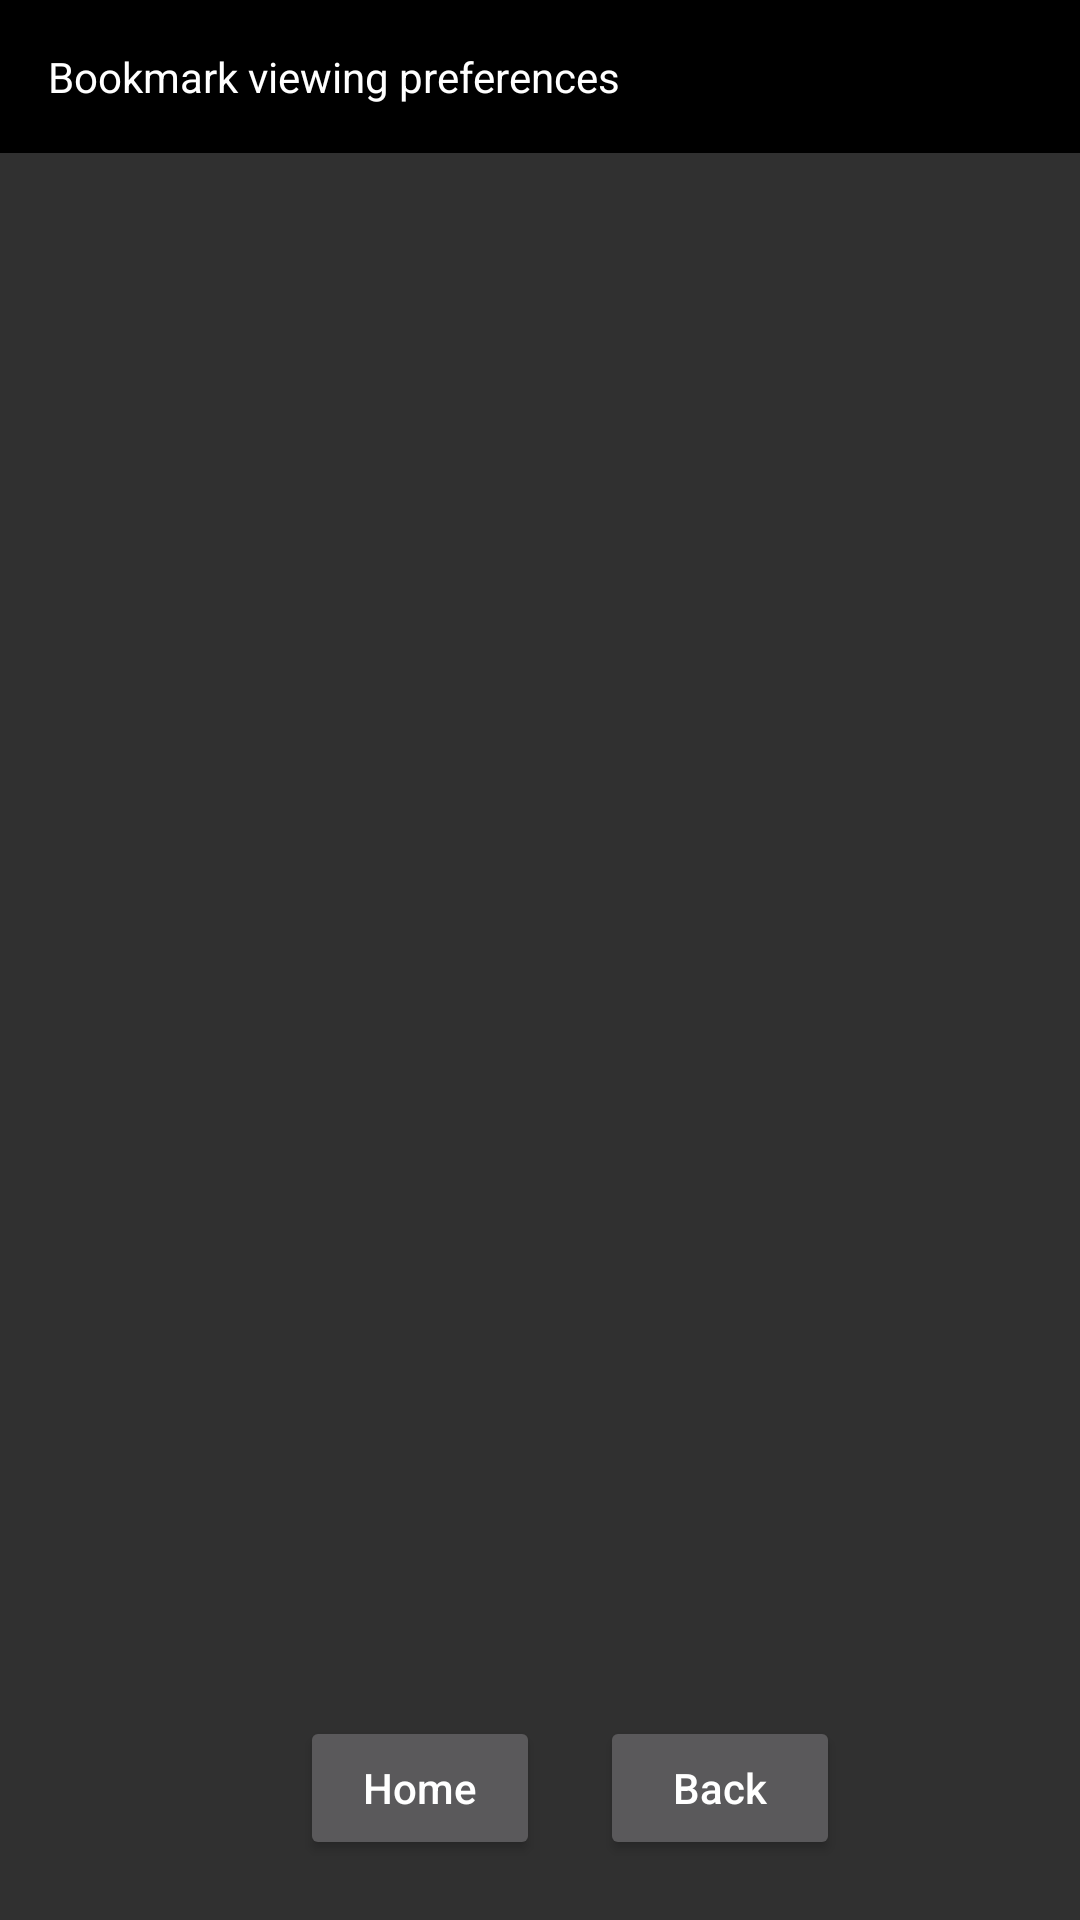

Produce the Android XML layout that renders to this screen, including the resource entries it uses.
<!-- AndroidManifest.xml: activity theme Theme.Design -->
<!-- res/layout/activity_view_preferences.xml -->
<?xml version="1.0" encoding="utf-8"?>
<androidx.constraintlayout.widget.ConstraintLayout xmlns:android="http://schemas.android.com/apk/res/android"
    xmlns:app="http://schemas.android.com/apk/res-auto"
    xmlns:tools="http://schemas.android.com/tools"
    android:id="@+id/main"
    android:layout_width="match_parent"
    android:layout_height="match_parent">

    <ScrollView
        android:id="@+id/SCROLLER_ID"
        android:layout_width="match_parent"
        android:layout_height="match_parent">

    <TextView
        android:id="@+id/preferencesTextView"
        android:layout_width="match_parent"
        android:layout_height="wrap_content"
        android:padding="16dp"
        android:textColor="#FFFFFF"
        android:background="#000000"
        android:text="Bookmark viewing preferences"
        android:textIsSelectable="true" />

</ScrollView>


<LinearLayout
android:id="@+id/buttonsLayout"
android:layout_width="match_parent"
android:layout_height="wrap_content"
android:layout_marginBottom="20sp"
android:orientation="horizontal"
android:gravity="center_horizontal"
app:layout_constraintBottom_toBottomOf="parent"
app:layout_constraintEnd_toEndOf="parent"
app:layout_constraintStart_toStartOf="parent">

<Button
    android:id="@+id/btnHome"
    android:layout_width="80sp"
    android:layout_height="wrap_content"
    android:layout_marginStart="20sp"
    android:onClick="returnToMain"
    android:text="@string/nav_btn_label_return_to_home"
    android:textAllCaps="false"
    app:layout_constraintStart_toStartOf="parent" />

<Button
    android:id="@+id/btnBack"
    android:layout_width="80sp"
    android:layout_height="wrap_content"
    android:layout_marginStart="20sp"
    android:onClick="goBack"
    android:text="@string/nav_btn_label_back"
    android:textAllCaps="false"
    app:layout_constraintStart_toStartOf="parent" />


</LinearLayout>


</androidx.constraintlayout.widget.ConstraintLayout>
<!-- resources referenced by this layout -->
<resources>
  <string name="nav_btn_label_back">Back</string>
  <string name="nav_btn_label_return_to_home">Home</string>
</resources>
